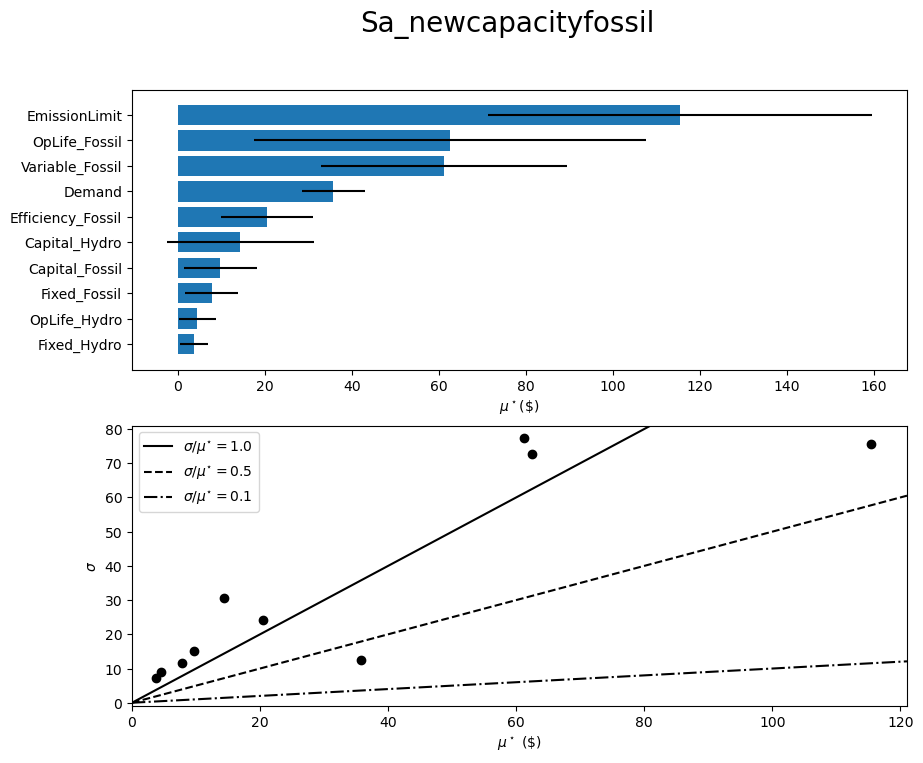

The file beside this chart, header and first rows:
, mu, mu_star, sigma, mu_star_conf
Capital_Hydro, 13.24, 14.38, 30.62, 16.85
Capital_Fossil, -8.926, 9.744, 15.22, 8.339
Fixed_Hydro, 1.633, 3.692, 7.349, 3.305
Fixed_Fossil, -6.99, 7.734, 11.51, 6.001
Variable_Fossil, 20.65, 61.14, 77.5, 28.36
Efficiency_Fossil, 16.99, 20.52, 24.29, 10.62
OpLife_Hydro, 3.77, 4.47, 8.89, 4.309
OpLife_Fossil, -61.2, 62.53, 72.57, 44.99
Demand, 35.74, 35.74, 12.46, 7.197
EmissionLimit, 115.4, 115.4, 75.72, 44.09
